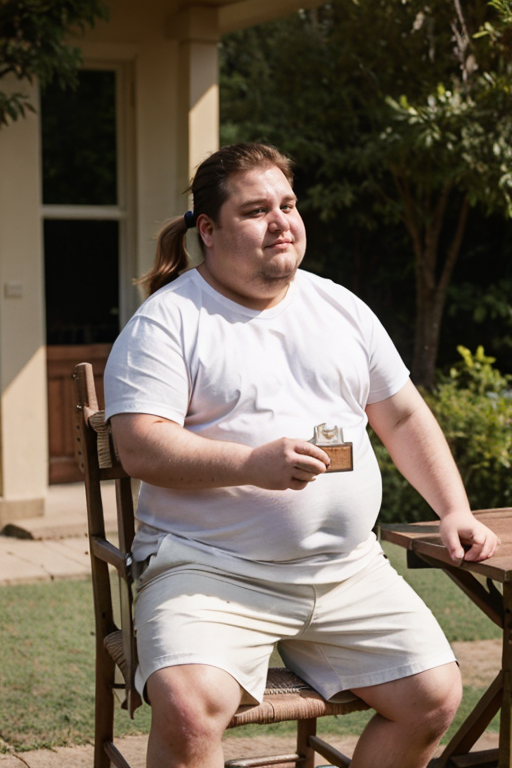
Generation parameters embedded in this image by AUTOMATIC1111 Stable Diffusion web UI or a fork of it (Forge, ...) (PNG 'parameters' text chunk):
(best quality, masterpiece), award winning photo of an obese white man, ponytail, sitting in a chair, wearing a white t-shirt, wearing kahki shorts
Negative prompt: (worst quality, low quality, letterboxed), lowres, blurry, (((bad anatomy))), bad hands, text, error, missing fingers, extra digit, cropped, worstquality, low quality, normal quality,jpegartifacts,signature, watermark, username,blurry,bad feet,cropped,poorly drawn hands,poorly drawn face, mutation,deformed, normal quality, jpeg artifacts, signature, watermark, extra fingers, fewer digits, extra limbs, extra arms, extra legs, malformed limbs,fused fingers,too many fingers,long neck,cross-eyed,mutated hands,polar lowres,bad body,bad proportions, gross proportions, text, error, missing fingers, missing arms, missing legs, extra digit, nsfw
Steps: 35, Sampler: DPM++ SDE Karras, CFG scale: 8, Seed: 3318893521, Size: 512x768, Model hash: b5588978ef, Model: universestable_v70AnalogPhoto, Clip skip: 2, ADetailer model: face_yolov8n.pt, ADetailer confidence: 0.3, ADetailer dilate/erode: 4, ADetailer mask blur: 4, ADetailer denoising strength: 0.4, ADetailer inpaint only masked: True, ADetailer inpaint padding: 32, ADetailer version: 23.7.11